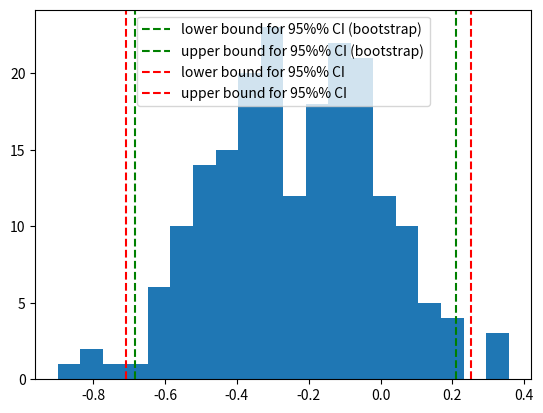

Python code for this plot:
import numpy as np
import matplotlib.pyplot as plt
from scipy.stats import norm, t

B = 200
N = 20
X = np.random.randn(N)

print("sample mean of X:", X.mean())

individual_estimates = np.empty(B)
for b in range(B):
    sample = np.random.choice(X, size=N)
    individual_estimates[b] = sample.mean()

bmean = individual_estimates.mean()
bstd = individual_estimates.std()
lower = bmean + norm.ppf(0.025) * bstd  # norm.ppf(0.025) == -1.96
upper = bmean + norm.ppf(0.975) * bstd  # norm.ppf(0.975) == +1.96

# traditional way of calculating CI
lower2 = X.mean() + norm.ppf(0.025) * X.std() / np.sqrt(N)
upper2 = X.mean() + norm.ppf(0.975) * X.std() / np.sqrt(N)

print("bootstrap mean of X:", bmean)

plt.hist(individual_estimates, bins=20)
plt.axvline(x=lower, linestyle='--', color='g', label="lower bound for 95%% CI (bootstrap)")
plt.axvline(x=upper, linestyle='--', color='g', label="upper bound for 95%% CI (bootstrap)")
plt.axvline(x=lower2, linestyle='--', color='r', label="lower bound for 95%% CI")
plt.axvline(x=upper2, linestyle='--', color='r', label="upper bound for 95%% CI")
plt.legend()
plt.show()
